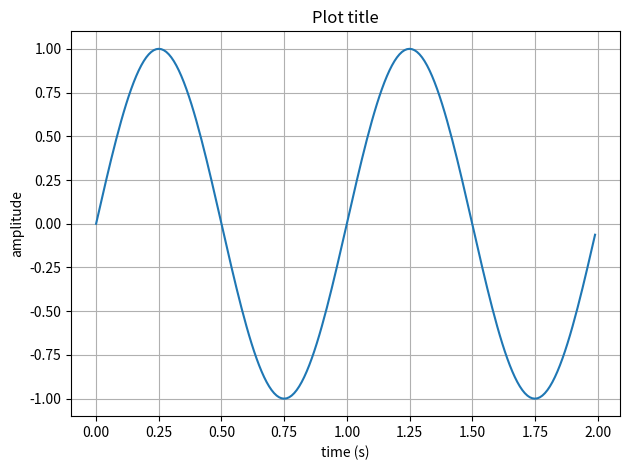

Python code for this plot:
#!/usr/bin/env python

## @file plot_function.py
#  Python example for plotting a simple function using matplotlib
#


import matplotlib.pyplot as plt
import numpy as np

## Time array
t = np.arange(0.0, 2.0, 0.01)     # Array 0-2 with steps of 0.01

## Amplitude array
s = np.sin(2*np.pi*t)             # sin(2pi t)
plt.plot(t, s)                    # Plot

plt.xlabel('time (s)')            # Label the horizontal axis
plt.ylabel('amplitude')           # Label the vertical axis
plt.title('Plot title')           # Plot title
plt.grid(True)                    # Plot a grid

plt.tight_layout()                # Use narrow margins
plt.savefig("plot_function.png")  # Save the plot as png
#plt.show()                        # Show the plot to screen

